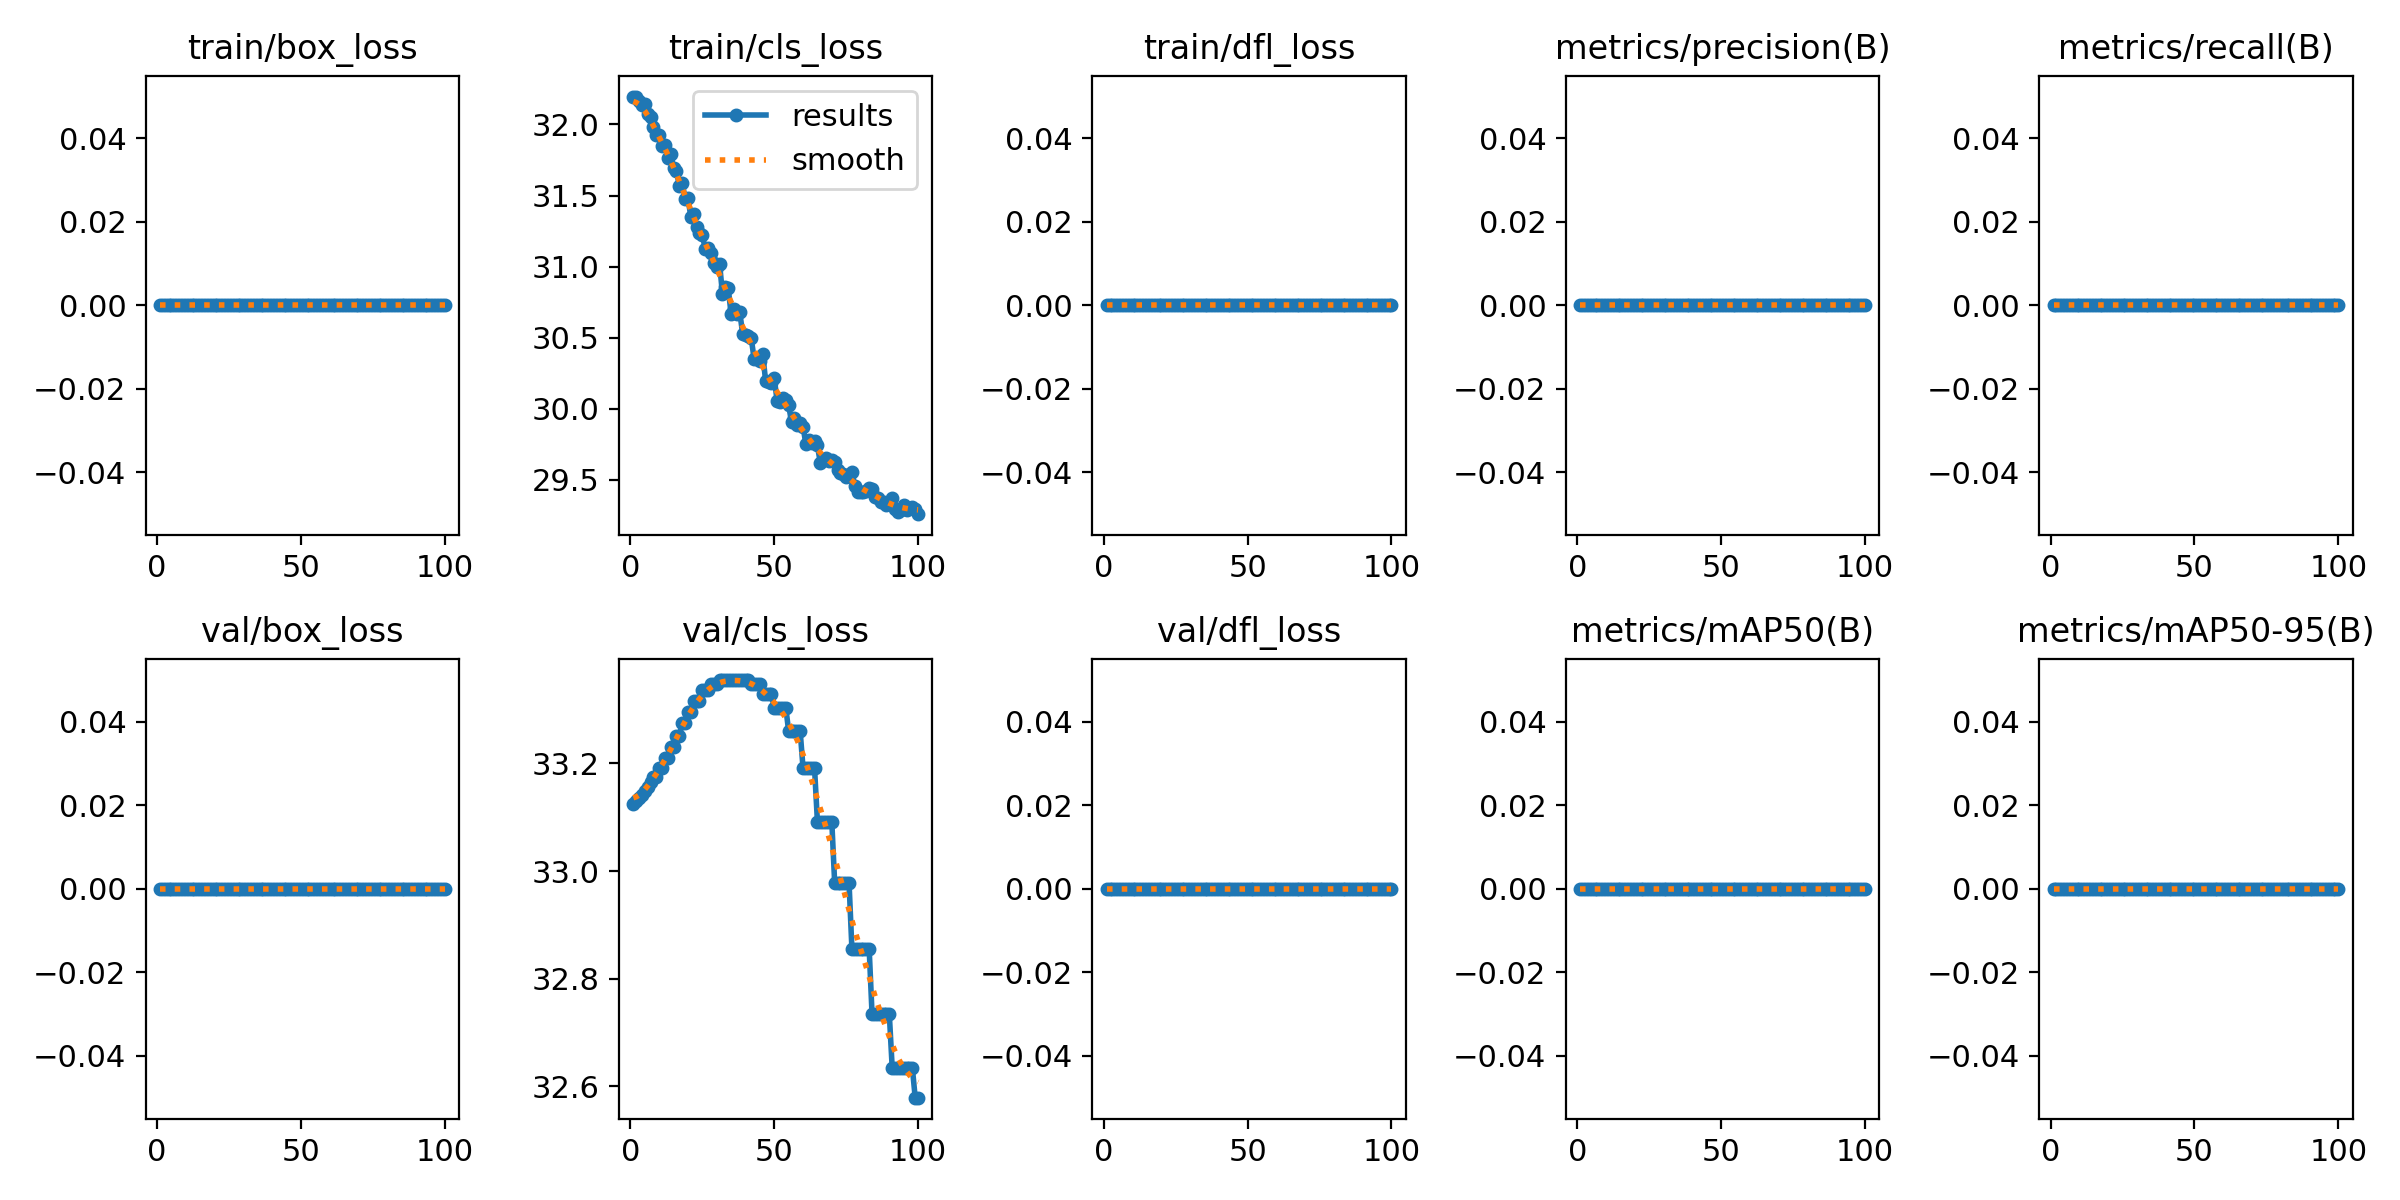

Values plotted in this chart, from the file beside it:
epoch, time, train/box_loss, train/cls_loss, train/dfl_loss, metrics/precision(B), metrics/recall(B), metrics/mAP50(B), metrics/mAP50-95(B), val/box_loss, val/cls_loss, val/dfl_loss, lr/pg0, lr/pg1, lr/pg2
1, 2.155, 0, 32.19, 0, 0, 0, 0, 0, 0, 33.12, 0, 0, 0, 0
2, 4.037, 0, 32.2, 0, 0, 0, 0, 0, 0, 33.13, 0, 4.71288e-06, 4.71288e-06, 4.71288e-06
3, 5.845, 0, 32.16, 0, 0, 0, 0, 0, 0, 33.14, 0, 9.3315e-06, 9.3315e-06, 9.3315e-06
4, 7.598, 0, 32.14, 0, 0, 0, 0, 0, 0, 33.14, 0, 1.38559e-05, 1.38559e-05, 1.38559e-05
5, 9.372, 0, 32.14, 0, 0, 0, 0, 0, 0, 33.15, 0, 1.8286e-05, 1.8286e-05, 1.8286e-05
6, 11.18, 0, 32.07, 0, 0, 0, 0, 0, 0, 33.16, 0, 2.26219e-05, 2.26219e-05, 2.26219e-05
7, 12.93, 0, 32.05, 0, 0, 0, 0, 0, 0, 33.17, 0, 2.68635e-05, 2.68635e-05, 2.68635e-05
8, 14.66, 0, 31.98, 0, 0, 0, 0, 0, 0, 33.17, 0, 3.10109e-05, 3.10109e-05, 3.10109e-05
9, 16.38, 0, 31.93, 0, 0, 0, 0, 0, 0, 33.17, 0, 3.50641e-05, 3.50641e-05, 3.50641e-05
10, 18.37, 0, 31.93, 0, 0, 0, 0, 0, 0, 33.19, 0, 3.9023e-05, 3.9023e-05, 3.9023e-05
11, 20.39, 0, 31.85, 0, 0, 0, 0, 0, 0, 33.19, 0, 4.28876e-05, 4.28876e-05, 4.28876e-05
12, 22.43, 0, 31.86, 0, 0, 0, 0, 0, 0, 33.21, 0, 4.6658e-05, 4.6658e-05, 4.6658e-05
13, 24.18, 0, 31.77, 0, 0, 0, 0, 0, 0, 33.21, 0, 5.03341e-05, 5.03341e-05, 5.03341e-05
14, 25.93, 0, 31.79, 0, 0, 0, 0, 0, 0, 33.23, 0, 5.3916e-05, 5.3916e-05, 5.3916e-05
15, 27.66, 0, 31.7, 0, 0, 0, 0, 0, 0, 33.23, 0, 5.74037e-05, 5.74037e-05, 5.74037e-05
16, 29.44, 0, 31.67, 0, 0, 0, 0, 0, 0, 33.25, 0, 6.07971e-05, 6.07971e-05, 6.07971e-05
17, 31.29, 0, 31.57, 0, 0, 0, 0, 0, 0, 33.25, 0, 6.40963e-05, 6.40963e-05, 6.40963e-05
18, 33.39, 0, 31.59, 0, 0, 0, 0, 0, 0, 33.27, 0, 6.73012e-05, 6.73012e-05, 6.73012e-05
19, 35.16, 0, 31.48, 0, 0, 0, 0, 0, 0, 33.27, 0, 7.04118e-05, 7.04118e-05, 7.04118e-05
20, 37, 0, 31.48, 0, 0, 0, 0, 0, 0, 33.3, 0, 7.34282e-05, 7.34282e-05, 7.34282e-05
21, 38.74, 0, 31.35, 0, 0, 0, 0, 0, 0, 33.3, 0, 7.63504e-05, 7.63504e-05, 7.63504e-05
22, 40.58, 0, 31.37, 0, 0, 0, 0, 0, 0, 33.32, 0, 7.91783e-05, 7.91783e-05, 7.91783e-05
23, 42.31, 0, 31.28, 0, 0, 0, 0, 0, 0, 33.32, 0, 8.1912e-05, 8.1912e-05, 8.1912e-05
24, 44.01, 0, 31.23, 0, 0, 0, 0, 0, 0, 33.32, 0, 8.45514e-05, 8.45514e-05, 8.45514e-05
25, 45.75, 0, 31.22, 0, 0, 0, 0, 0, 0, 33.34, 0, 8.70966e-05, 8.70966e-05, 8.70966e-05
26, 47.46, 0, 31.12, 0, 0, 0, 0, 0, 0, 33.34, 0, 8.95475e-05, 8.95475e-05, 8.95475e-05
27, 49.16, 0, 31.13, 0, 0, 0, 0, 0, 0, 33.34, 0, 9.19042e-05, 9.19042e-05, 9.19042e-05
28, 50.96, 0, 31.1, 0, 0, 0, 0, 0, 0, 33.35, 0, 9.41666e-05, 9.41666e-05, 9.41666e-05
29, 52.8, 0, 31.03, 0, 0, 0, 0, 0, 0, 33.35, 0, 9.63348e-05, 9.63348e-05, 9.63348e-05
30, 54.51, 0, 31, 0, 0, 0, 0, 0, 0, 33.35, 0, 9.84087e-05, 9.84087e-05, 9.84087e-05
31, 56.25, 0, 31.02, 0, 0, 0, 0, 0, 0, 33.35, 0, 0.0001004, 0.0001004, 0.0001004
32, 57.94, 0, 30.81, 0, 0, 0, 0, 0, 0, 33.35, 0, 0.0001023, 0.0001023, 0.0001023
33, 59.63, 0, 30.85, 0, 0, 0, 0, 0, 0, 33.35, 0, 0.0001041, 0.0001041, 0.0001041
34, 61.43, 0, 30.85, 0, 0, 0, 0, 0, 0, 33.35, 0, 0.0001058, 0.0001058, 0.0001058
35, 63.13, 0, 30.67, 0, 0, 0, 0, 0, 0, 33.35, 0, 0.0001074, 0.0001074, 0.0001074
36, 64.81, 0, 30.71, 0, 0, 0, 0, 0, 0, 33.35, 0, 0.0001089, 0.0001089, 0.0001089
37, 66.49, 0, 30.66, 0, 0, 0, 0, 0, 0, 33.35, 0, 0.0001103, 0.0001103, 0.0001103
38, 68.33, 0, 30.68, 0, 0, 0, 0, 0, 0, 33.35, 0, 0.0001116, 0.0001116, 0.0001116
39, 70.16, 0, 30.53, 0, 0, 0, 0, 0, 0, 33.35, 0, 0.0001128, 0.0001128, 0.0001128
40, 71.89, 0, 30.52, 0, 0, 0, 0, 0, 0, 33.35, 0, 0.000114, 0.000114, 0.000114
41, 73.6, 0, 30.51, 0, 0, 0, 0, 0, 0, 33.35, 0, 0.000115, 0.000115, 0.000115
42, 75.38, 0, 30.5, 0, 0, 0, 0, 0, 0, 33.35, 0, 0.0001159, 0.0001159, 0.0001159
43, 77.09, 0, 30.35, 0, 0, 0, 0, 0, 0, 33.35, 0, 0.0001168, 0.0001168, 0.0001168
44, 78.88, 0, 30.35, 0, 0, 0, 0, 0, 0, 33.35, 0, 0.0001175, 0.0001175, 0.0001175
45, 80.72, 0, 30.34, 0, 0, 0, 0, 0, 0, 33.35, 0, 0.0001182, 0.0001182, 0.0001182
46, 82.51, 0, 30.38, 0, 0, 0, 0, 0, 0, 33.33, 0, 0.0001188, 0.0001188, 0.0001188
47, 84.5, 0, 30.2, 0, 0, 0, 0, 0, 0, 33.33, 0, 0.0001192, 0.0001192, 0.0001192
48, 86.64, 0, 30.19, 0, 0, 0, 0, 0, 0, 33.33, 0, 0.0001196, 0.0001196, 0.0001196
49, 88.57, 0, 30.18, 0, 0, 0, 0, 0, 0, 33.33, 0, 0.0001199, 0.0001199, 0.0001199
50, 90.55, 0, 30.22, 0, 0, 0, 0, 0, 0, 33.3, 0, 0.0001201, 0.0001201, 0.0001201
51, 92.35, 0, 30.05, 0, 0, 0, 0, 0, 0, 33.3, 0, 0.0001202, 0.0001202, 0.0001202
52, 94.28, 0, 30.05, 0, 0, 0, 0, 0, 0, 33.3, 0, 0.0001202, 0.0001202, 0.0001202
53, 96.13, 0, 30.08, 0, 0, 0, 0, 0, 0, 33.3, 0, 0.0001201, 0.0001201, 0.0001201
54, 98, 0, 30.06, 0, 0, 0, 0, 0, 0, 33.3, 0, 0.0001199, 0.0001199, 0.0001199
55, 99.81, 0, 30.03, 0, 0, 0, 0, 0, 0, 33.26, 0, 0.0001196, 0.0001196, 0.0001196
56, 101.6, 0, 29.91, 0, 0, 0, 0, 0, 0, 33.26, 0, 0.0001192, 0.0001192, 0.0001192
57, 103.4, 0, 29.93, 0, 0, 0, 0, 0, 0, 33.26, 0, 0.0001188, 0.0001188, 0.0001188
58, 105.1, 0, 29.89, 0, 0, 0, 0, 0, 0, 33.26, 0, 0.0001182, 0.0001182, 0.0001182
59, 106.8, 0, 29.9, 0, 0, 0, 0, 0, 0, 33.26, 0, 0.0001176, 0.0001176, 0.0001176
60, 108.6, 0, 29.88, 0, 0, 0, 0, 0, 0, 33.19, 0, 0.0001168, 0.0001168, 0.0001168
... 40 more rows
